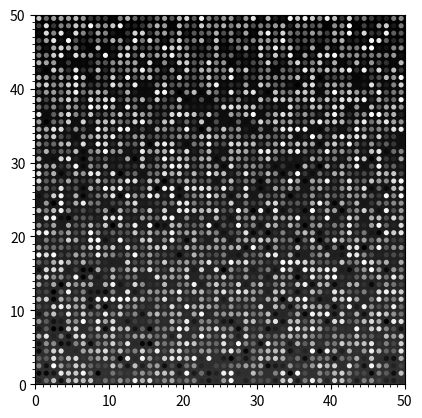

The script that saved this image:
#!/usr/bin/env python
# coding: utf-8

# In[1]:


import matplotlib.pyplot as plt
import random
import numpy as np
nrows=50
ncols=50
fig, ax = plt.subplots(1)
bg=np.zeros((nrows,ncols,3))#background - 3d matrix. x-y values+rbg number
o=np.zeros((nrows,ncols,1))#organism - 3d matrix. x-y +rbg
for i in range(nrows):
    for j in range(ncols):
        o[i][j][0]=random.randrange(0,255)#choosing the phenotype of gen_0 randomly
        c = plt.Circle((i+0.5, j+0.5), 0.25, color=(o[i][j][0]/255.0,o[i][j][0]/255.0,o[i][j][0]/255.0))
        ax.add_artist(c)
        for k in range(3):
           bg[i][j][k]=i/255.0 #adding colors to the ground 
plt.imshow(bg,aspect='equal',extent=(0,ncols,0,nrows))
plt.xlim(0,nrows)
plt.ylim(0,nrows)
#plt.xticks(range(ncols+1))
#plt.yticks(range(ncols+1))
ax.set_xticks(range(ncols+1),minor='True')
ax.set_yticks(range(nrows+1),minor='True')

#plt.grid(linestyle='-',axis="both")
plt.show()


# # DEATHS

# In[ ]:




